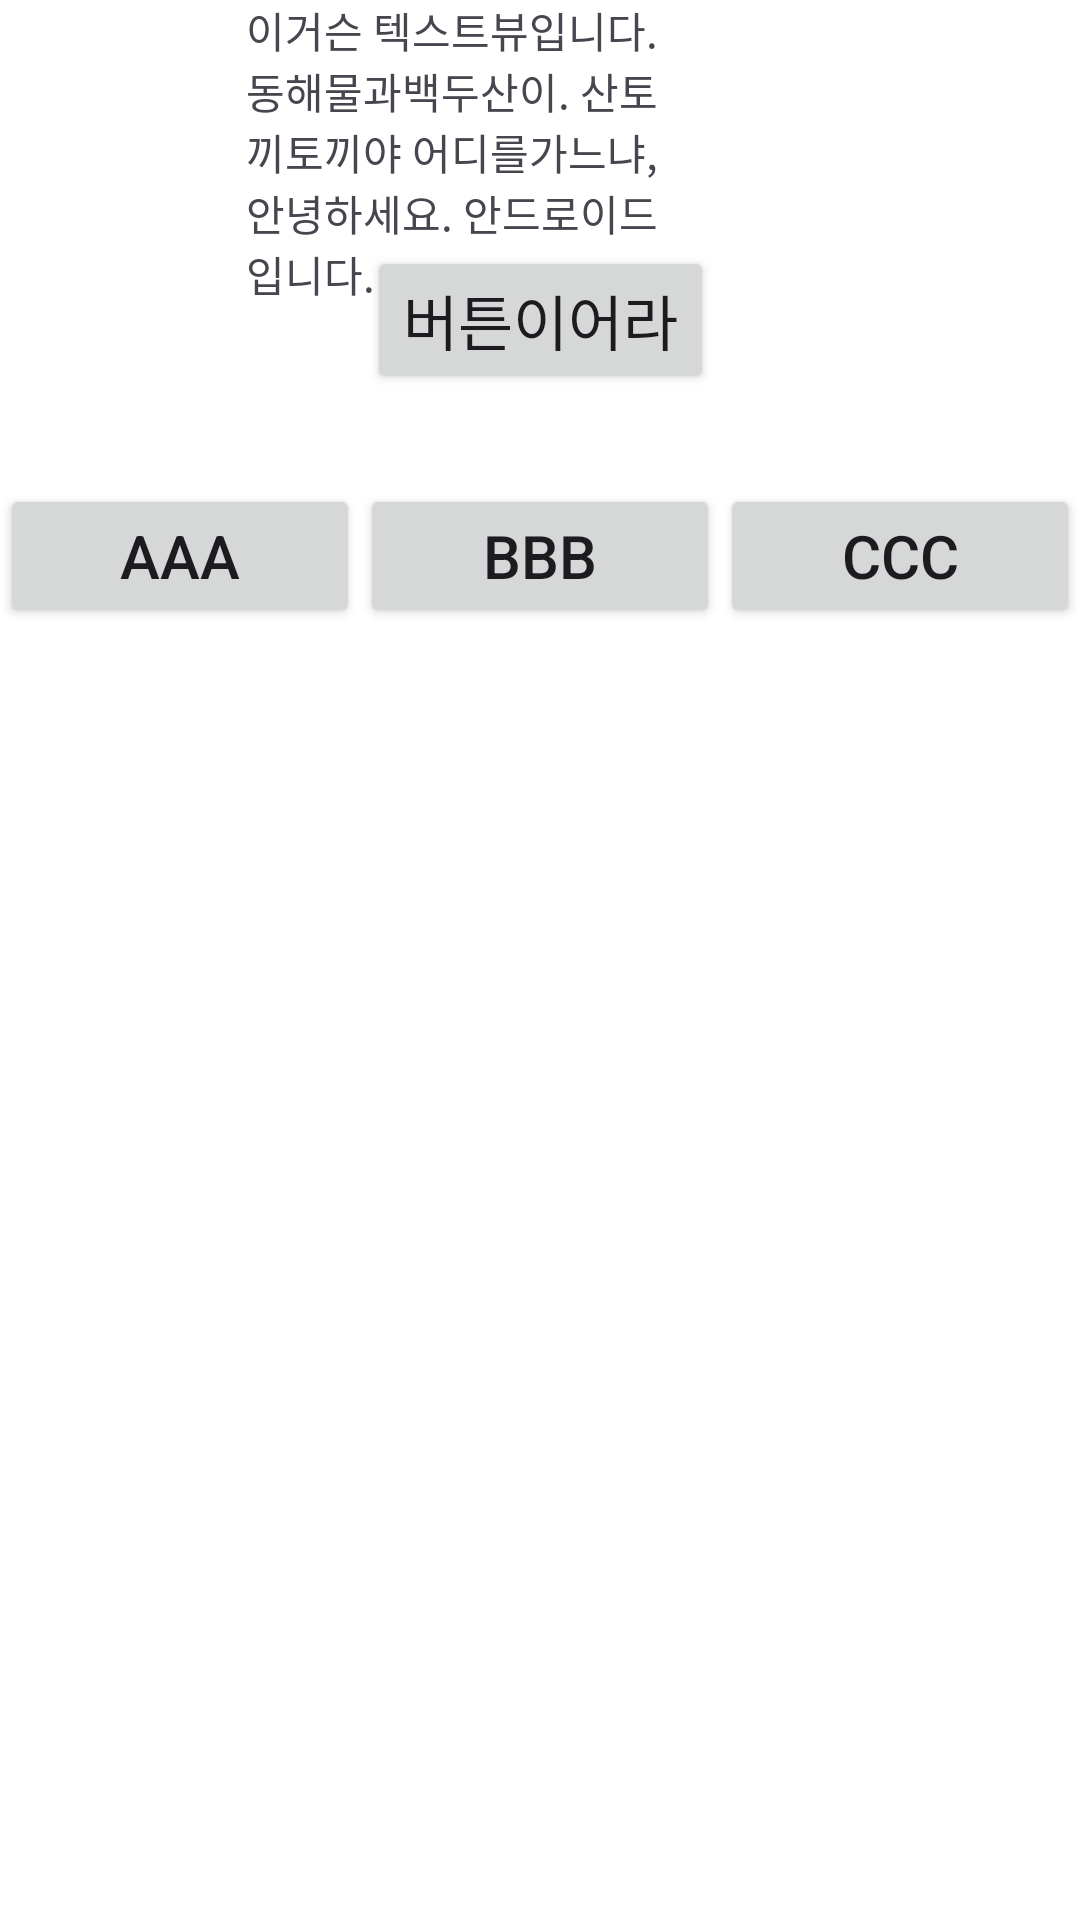

Write the Android layout XML for this screen, with the resource values it uses.
<!-- AndroidManifest.xml: application theme Theme.Practice0326 -->
<!-- res/layout/activity_main.xml -->
<?xml version="1.0" encoding="utf-8"?>
<androidx.constraintlayout.widget.ConstraintLayout xmlns:android="http://schemas.android.com/apk/res/android"
    xmlns:app="http://schemas.android.com/apk/res-auto"
    xmlns:tools="http://schemas.android.com/tools"
    android:layout_width="match_parent"
    android:layout_height="match_parent"
    android:background="@color/white">


    <ImageView
        android:id="@+id/imageView"
        android:layout_width="wrap_content"
        android:layout_height="wrap_content"
        android:layout_marginStart="50dp"
        android:layout_marginTop="50dp"
        android:src="@tools:sample/avatars"
        app:layout_constraintStart_toStartOf="parent"
        app:layout_constraintTop_toTopOf="parent" />

    <TextView
        android:id="@+id/textView"
        android:layout_width="150dp"
        android:layout_height="wrap_content"
        android:layout_marginStart="32dp"
        android:text="이거슨 텍스트뷰입니다. 동해물과백두산이. 산토끼토끼야 어디를가느냐, 안녕하세요. 안드로이드입니다."
        android:textSize="14sp"
        app:layout_constraintBottom_toBottomOf="@+id/imageView"
        app:layout_constraintStart_toEndOf="@+id/imageView"
        app:layout_constraintTop_toTopOf="@+id/imageView" />

    <Button
        android:id="@+id/button"
        android:layout_width="wrap_content"
        android:layout_height="wrap_content"
        android:layout_marginTop="32dp"
        android:text="버튼이어라"
        android:textSize="20sp"
        app:layout_constraintEnd_toEndOf="parent"
        app:layout_constraintStart_toStartOf="parent"
        app:layout_constraintTop_toBottomOf="@+id/imageView" />


    <Button
        android:id="@+id/btnA"
        android:layout_width="0dp"
        android:layout_height="wrap_content"
        android:text="AAA"
        android:layout_marginTop="30dp"
        android:textSize="20sp"
        android:gravity="center"
        app:layout_constraintEnd_toStartOf="@id/btnB"
        app:layout_constraintHorizontal_weight="1"
        app:layout_constraintStart_toStartOf="parent"
        app:layout_constraintTop_toBottomOf="@+id/button" />

    <Button
        android:id="@+id/btnB"
        android:layout_width="0dp"
        android:layout_height="wrap_content"
        android:text="BBB"
        android:textSize="20sp"
        android:gravity="center"
        android:layout_marginTop="30dp"
        app:layout_constraintEnd_toStartOf="@id/btnC"
        app:layout_constraintHorizontal_weight="1"
        app:layout_constraintStart_toEndOf="@+id/btnA"
        app:layout_constraintTop_toBottomOf="@+id/button" />

    <Button
        android:id="@+id/btnC"
        android:layout_width="0dp"
        android:layout_height="wrap_content"
        android:text="CCC"
        android:textSize="20sp"
        android:gravity="center"
        android:layout_marginTop="30dp"
        app:layout_constraintEnd_toEndOf="parent"
        app:layout_constraintHorizontal_weight="1"
        app:layout_constraintStart_toEndOf="@+id/btnB"
        app:layout_constraintTop_toBottomOf="@+id/button" />

</androidx.constraintlayout.widget.ConstraintLayout>
<!-- resources referenced by this layout -->
<resources>
  <style name="Theme.Practice0326" parent="Base.Theme.Practice0326" />
  <style name="Base.Theme.Practice0326" parent="Theme.Material3.DayNight.NoActionBar">
          
          
      </style>
  <!-- not gathered from this repository: default colours our renderer supplied (Android Studio template values) -->
  <color name="white">#FFFFFFFF</color>
</resources>
